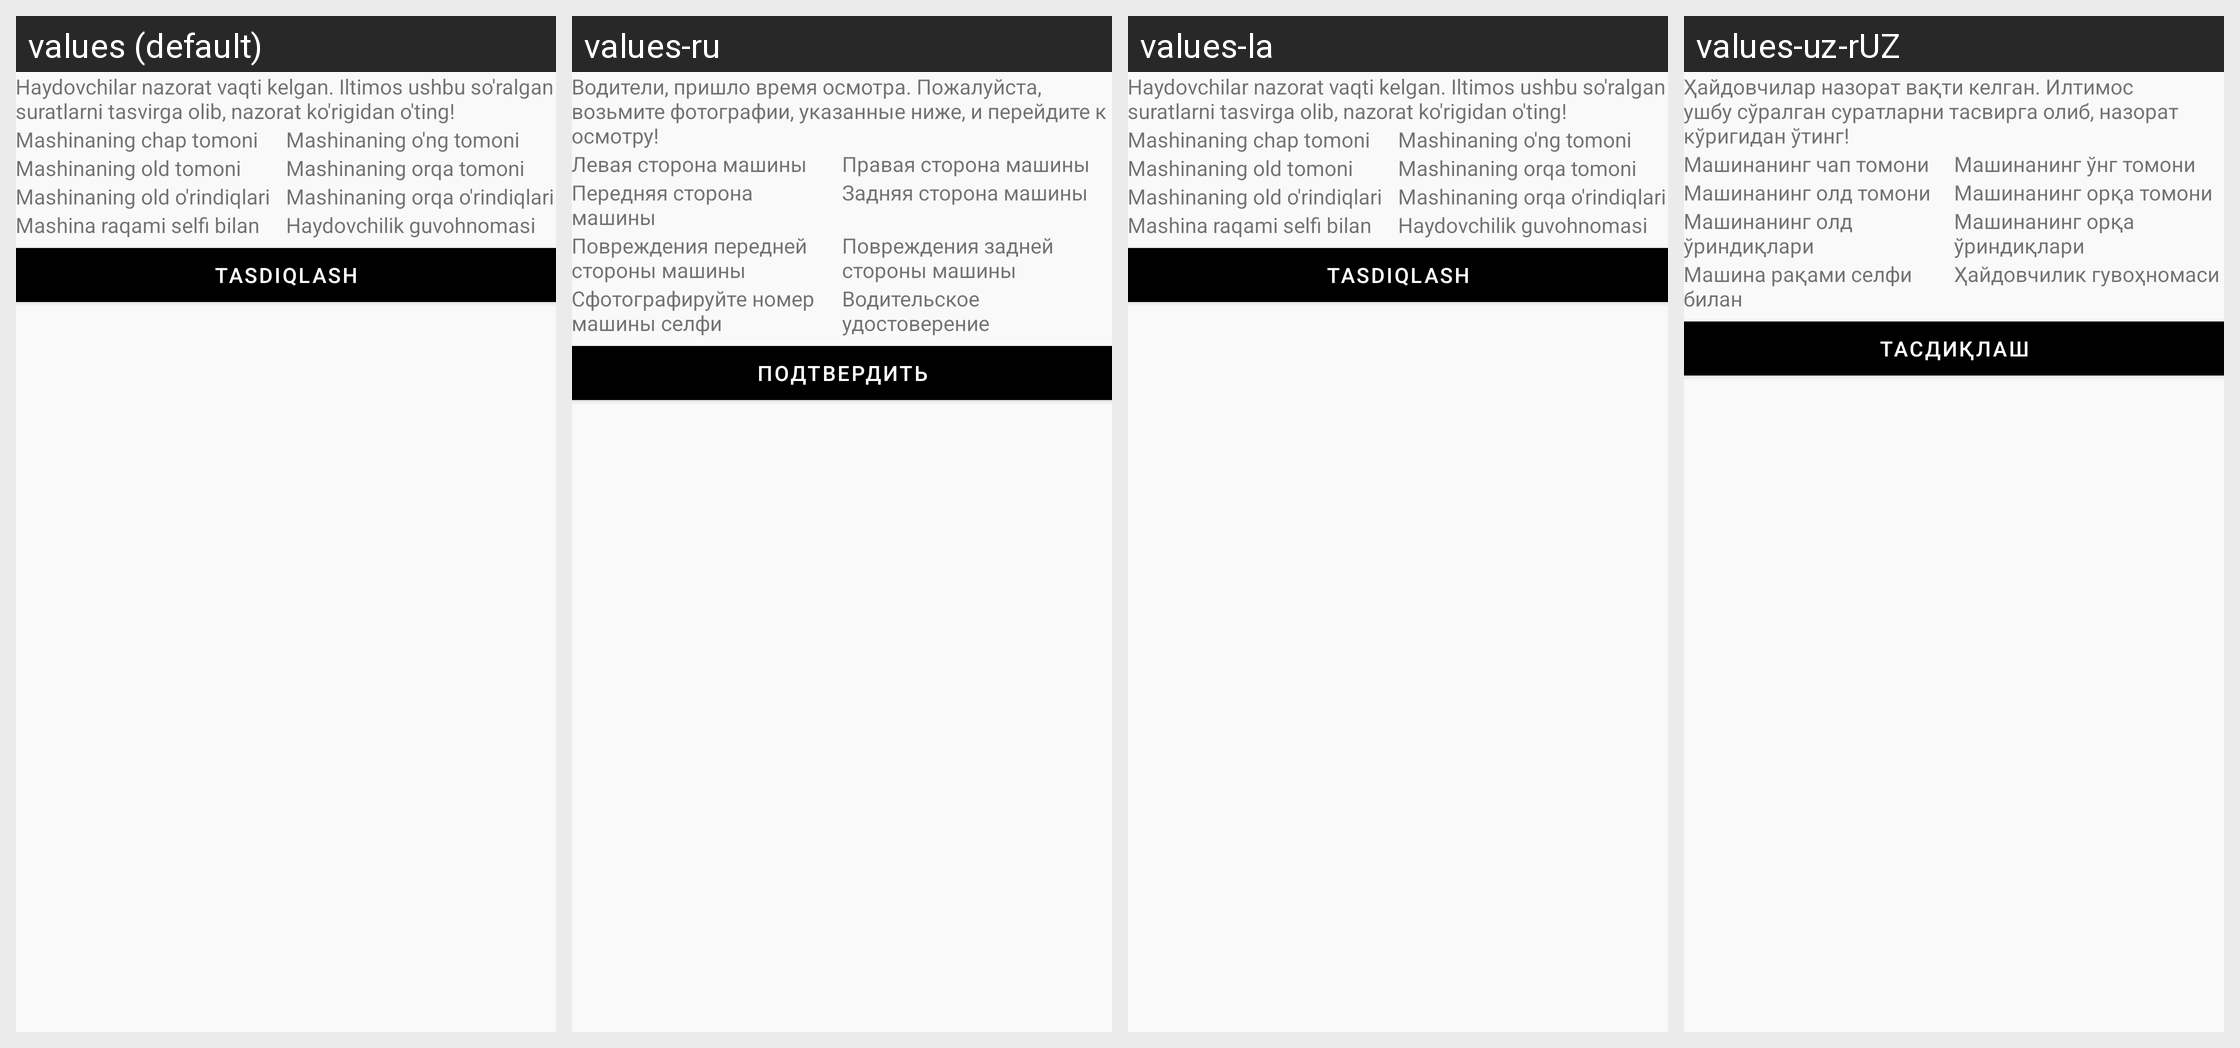

For this localized Android screen grid, give each drawn string resource with its value in every locale shown.
Android screen res/layout/fragment_chechk_driver.xml rendered under 4 locales, left to right: values (default), values-ru, values-la, values-uz-rUZ. Device: Nexus 5 (rendered at 1080×1920; each locale shown at half size, 540×960, under a caption strip naming it); theme Theme.Taxi.
Other locales in the repository, not shown: values-uz.
Strings drawn on this screen, with the default value and each locale's value (text and hints the layout hard-codes, and strings that could not be matched under every locale, appear in the picture but are not listed):

haydovchilar_nazorat_vaqti_kelgan_iltimos_ushbu_so_ralgan_suratlarni_tasvirga_olib_nazorat_ko_rigidan_o_ting
  values: Haydovchilar nazorat vaqti kelgan. Iltimos ushbu so'ralgan suratlarni tasvirga olib, nazorat ko'rigidan o'ting!
  values-ru: Водители, пришло время осмотра. Пожалуйста, возьмите фотографии, указанные ниже, и перейдите к осмотру!
  values-la: Haydovchilar nazorat vaqti kelgan. Iltimos ushbu so'ralgan suratlarni tasvirga olib, nazorat ko'rigidan o'ting!
  values-uz-rUZ: Ҳайдовчилар назорат вақти келган. Илтимос ушбу сўралган суратларни тасвирга олиб, назорат кўригидан ўтинг!

mashinaning_chap_tomoni
  values: Mashinaning chap tomoni
  values-ru: Левая сторона машины
  values-la: Mashinaning chap tomoni
  values-uz-rUZ: Машинанинг чап томони

mashinaning_o_ng_tomoni
  values: Mashinaning o'ng tomoni
  values-ru: Правая сторона машины
  values-la: Mashinaning o'ng tomoni
  values-uz-rUZ: Машинанинг ўнг томони

mashinaning_old_tomoni
  values: Mashinaning old tomoni
  values-ru: Передняя сторона машины
  values-la: Mashinaning old tomoni
  values-uz-rUZ: Машинанинг олд томони

mashinaning_orqa_tomoni
  values: Mashinaning orqa tomoni
  values-ru: Задняя сторона машины
  values-la: Mashinaning orqa tomoni
  values-uz-rUZ: Машинанинг орқа томони

mashinaning_old_o_rindiqlari
  values: Mashinaning old o'rindiqlari
  values-ru: Повреждения передней стороны машины
  values-la: Mashinaning old o'rindiqlari
  values-uz-rUZ: Машинанинг олд ўриндиқлари

mashinaning_orqa_o_rindiqlari
  values: Mashinaning orqa o'rindiqlari
  values-ru: Повреждения задней стороны машины
  values-la: Mashinaning orqa o'rindiqlari
  values-uz-rUZ: Машинанинг орқа ўриндиқлари

mashina_raqami_selfi_bilan
  values: Mashina raqami selfi bilan
  values-ru: Сфотографируйте номер машины селфи
  values-la: Mashina raqami selfi bilan
  values-uz-rUZ: Машина рақами селфи билан

haydovchilik_guvohnomasi
  values: Haydovchilik guvohnomasi
  values-ru: Водительское удостоверение
  values-la: Haydovchilik guvohnomasi
  values-uz-rUZ: Ҳайдовчилик гувоҳномаси

confirm
  values: Tasdiqlash
  values-ru: Подтвердить
  values-la: Tasdiqlash
  values-uz-rUZ: Тасдиқлаш
